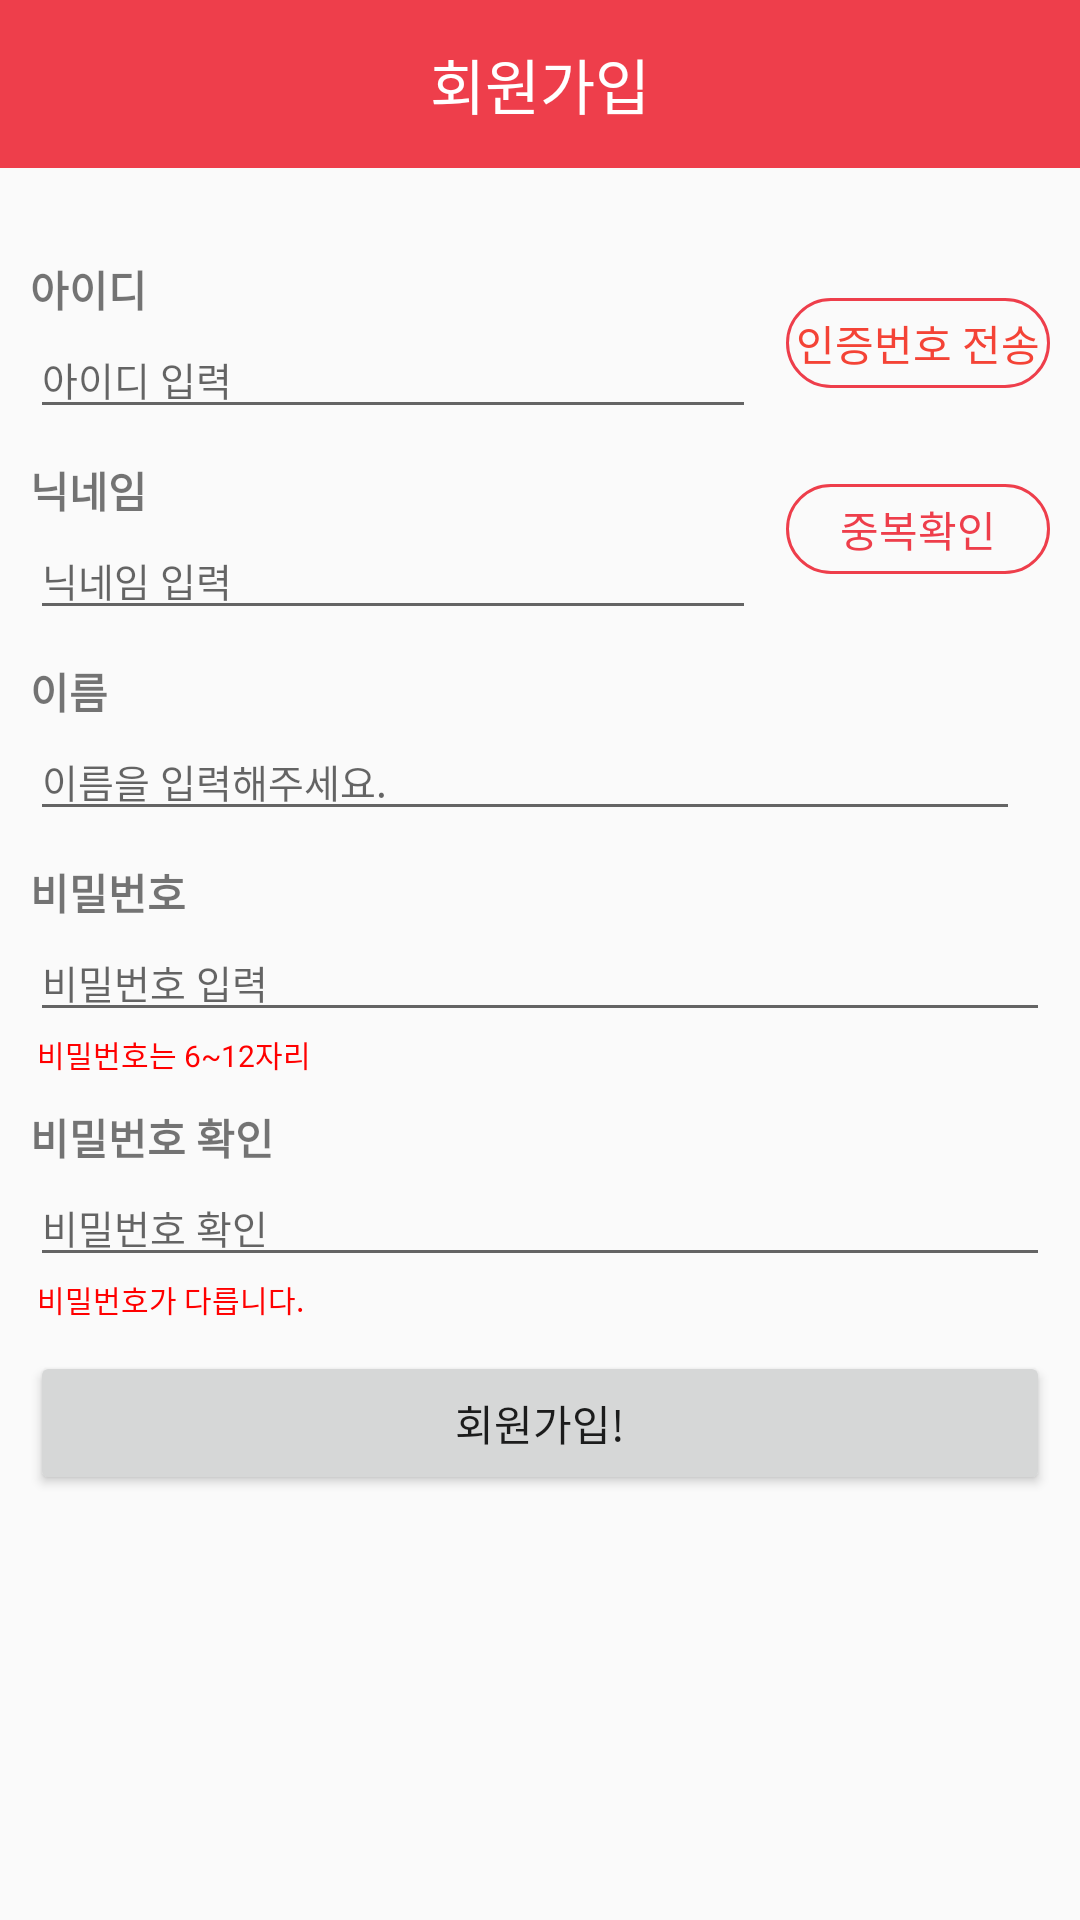

Reconstruct the res/layout file that produces this screen, plus the resources it refers to.
<!-- AndroidManifest.xml: application theme AppTheme -->
<!-- res/layout/activity_join.xml -->
<?xml version="1.0" encoding="utf-8"?>
<LinearLayout xmlns:android="http://schemas.android.com/apk/res/android"
    xmlns:app="http://schemas.android.com/apk/res-auto"
    xmlns:tools="http://schemas.android.com/tools"
    android:layout_width="match_parent"
    android:layout_height="match_parent"
    android:orientation="vertical"
    tools:context=".User.JoinActivity">
    <androidx.appcompat.widget.Toolbar
        android:id="@+id/toolbar"
        android:layout_width="match_parent"
        android:layout_height="wrap_content"
        android:layout_alignParentTop="true"
        android:layout_centerHorizontal="true"
        android:background="@color/colorAccent"
        android:minHeight="?attr/actionBarSize"
        android:layout_marginBottom="20dp"
        android:theme="?attr/actionBarTheme">

        <TextView
            android:id="@+id/toolbar_title"
            android:layout_width="wrap_content"
            android:layout_height="wrap_content"
            android:layout_gravity="center"
            android:text="회원가입"
            android:textColor="#ffffff"
            android:textSize="20sp" />

    </androidx.appcompat.widget.Toolbar>

    <ScrollView
        android:layout_width="match_parent"
        android:layout_height="match_parent">

        <LinearLayout
            android:layout_width="match_parent"
            android:layout_height="wrap_content"
            android:layout_margin="10dp"
            android:orientation="vertical" >

            <LinearLayout
                android:layout_width="match_parent"
                android:layout_height="wrap_content"
                android:orientation="horizontal">

                <LinearLayout
                    android:layout_width="wrap_content"
                    android:layout_height="wrap_content"
                    android:orientation="vertical"
                    android:layout_weight="1"
                    android:layout_marginRight="10dp">

                    <TextView
                        android:id="@+id/textView2"
                        android:layout_width="match_parent"
                        android:layout_height="wrap_content"
                        android:fontFamily="sans-serif-black"
                        android:text="아이디" />

                    <EditText
                        android:id="@+id/et_ID"
                        android:layout_width="match_parent"
                        android:layout_height="wrap_content"
                        android:ems="10"
                        android:hint="아이디 입력"
                        android:inputType="textPersonName"
                        android:textSize="13dp" />
                </LinearLayout>

                <Button
                    android:id="@+id/btn_send"
                    android:layout_width="wrap_content"
                    android:layout_height="30dp"
                    android:layout_gravity="center"
                    android:textColor="#F44336"
                    android:background="@drawable/button"
                    android:text="인증번호 전송" />
            </LinearLayout>

            <LinearLayout
                android:layout_width="match_parent"
                android:layout_height="wrap_content"
                android:orientation="horizontal">

                <LinearLayout
                    android:layout_width="wrap_content"
                    android:layout_height="wrap_content"
                    android:orientation="vertical"
                    android:layout_weight="1"
                    android:layout_marginRight="10dp">

                    <TextView
                        android:id="@+id/nik"
                        android:layout_width="match_parent"
                        android:layout_height="wrap_content"
                        android:fontFamily="sans-serif-black"
                        android:layout_marginTop="10dp"
                        android:text="닉네임" />

                    <EditText
                        android:id="@+id/txtNick"
                        android:layout_width="match_parent"
                        android:layout_height="wrap_content"
                        android:ems="10"
                        android:inputType="textPersonName"
                        android:textSize="13dp"
                        android:hint="닉네임 입력" />
                </LinearLayout>

                <Button
                    android:id="@+id/btnNick"
                    android:layout_width="wrap_content"
                    android:layout_height="30dp"
                    android:layout_gravity="center"
                    android:textColor="@color/colorAccent"
                    android:text="중복확인"
                    android:background="@drawable/button"/>
            </LinearLayout>

            <LinearLayout
                android:layout_width="match_parent"
                android:layout_height="match_parent"
                android:layout_weight="1"
                android:orientation="horizontal">

                <LinearLayout
                    android:layout_width="wrap_content"
                    android:layout_height="wrap_content"
                    android:layout_marginRight="10dp"
                    android:layout_weight="1"
                    android:orientation="vertical">

                    <TextView
                        android:id="@+id/name"
                        android:layout_width="match_parent"
                        android:layout_height="wrap_content"
                        android:layout_marginTop="10dp"
                        android:fontFamily="sans-serif-black"
                        android:text="이름" />

                    <EditText
                        android:id="@+id/txtName"
                        android:layout_width="match_parent"
                        android:layout_height="wrap_content"
                        android:ems="10"
                        android:hint="이름을 입력해주세요."
                        android:inputType="textPersonName"
                        android:textSize="13dp" />
                </LinearLayout><![CDATA[

                />


            ]]>
            </LinearLayout>

            <TextView
                android:id="@+id/textView5"
                android:layout_width="match_parent"
                android:layout_height="wrap_content"
                android:fontFamily="sans-serif-black"
                android:layout_marginTop="10dp"
                android:text="비밀번호"/>

            <EditText
                android:id="@+id/txtPass1"
                android:layout_width="match_parent"
                android:layout_height="wrap_content"
                android:ems="10"
                android:hint="비밀번호 입력"
                android:inputType="textPassword"
                android:textSize="13dp" />

            <TextView
                android:id="@+id/txtchange"
                android:layout_width="match_parent"
                android:layout_height="wrap_content"
                android:text=" 비밀번호는 6~12자리"
                android:textSize="10sp"
                android:textColor="@color/colorRed"/>

            <TextView
                android:id="@+id/textView3"
                android:layout_width="match_parent"
                android:layout_height="wrap_content"
                android:fontFamily="sans-serif-black"
                android:layout_marginTop="10dp"
                android:text="비밀번호 확인" />

            <EditText
                android:id="@+id/txtPass2"
                android:layout_width="match_parent"
                android:layout_height="wrap_content"
                android:ems="10"
                android:inputType="textPassword"
                android:textSize="13dp"
                android:hint="비밀번호 확인"
                />


            <TextView
                android:id="@+id/txtsame"
                android:layout_width="match_parent"
                android:layout_height="wrap_content"
                android:text=" 비밀번호가 다릅니다."
                android:textSize="10sp"
                android:textColor="@color/colorRed"/>

            <LinearLayout
                android:layout_width="match_parent"
                android:layout_height="match_parent"
                android:orientation="horizontal"/>

            
            
            
            

            
            
            
            
            


            
            
            
            
            
            

            
            
            
            
            
            

            
            

            <Button
                android:id="@+id/btn_join"
                android:layout_marginTop="10dp"
                android:layout_width="match_parent"
                android:layout_height="wrap_content"
                android:text="회원가입!" />


        </LinearLayout>
    </ScrollView>

</LinearLayout>
<!-- resources referenced by this layout -->
<resources>
  <color name="colorAccent">#ee3e4b</color>
  <color name="colorRed">#FF0000</color>
  <!-- drawable button (drawable) -->
  <?xml version="1.0" encoding="utf-8"?>
  <shape xmlns:android="http://schemas.android.com/apk/res/android"
      android:shape="rectangle">
  
      <stroke
          android:width="1dp"
          android:color="@color/colorAccent" />
      <size
          android:width="36dp"
          android:height="50dp" />
      <corners android:radius="30dp" />
  </shape>
  <style name="AppTheme" parent="Theme.AppCompat.Light.NoActionBar">
          
          <item name="colorPrimary">@color/colorPrimary</item>
          <item name="colorPrimaryDark">@color/colorAccent</item>
          <item name="colorAccent">@color/colorAccent</item>
          
          <item name="windowActionBar">false</item>
          <item name="windowNoTitle">true</item>
  
      </style>
  <color name="colorPrimary">#6200EE</color>
</resources>
